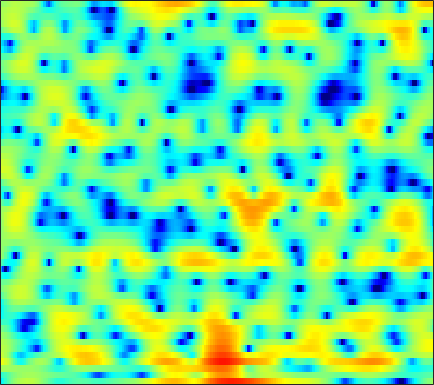

Data behind this chart, as committed beside it:
-5.8906, -4.6671, -3.1953, -1.9402, -1.1318, -0.20008, 0.5904, 1.0418, 1.5732, 1.9932, 2.2461, 2.3694, 2.467, 2.4212, 2.3415, 2.1438, 1.8529, 1.5695, 1.0907, 0.55735, -0.077227, -0.60381, -1.3426, -2.0943
-3.644, -3.154, -2.449, -1.74, -1.238, -0.6248, -0.09144, 0.2533, 0.6526, 0.9548, 1.182, 1.298, 1.397, 1.426, 1.403, 1.323, 1.194, 1.07, 0.8639, 0.6276, 0.3763, 0.1764, -0.08745, -0.3366
1.472, 1.433, 1.374, 1.303, 1.244, 1.134, 1.052, 0.9957, 0.932, 0.8934, 0.8806, 0.88, 0.8852, 0.8746, 0.8576, 0.7809, 0.6506, 0.5056, 0.2278, -0.1509, -0.6283, -1.053, -1.703, -2.383
4.66, 4.2, 3.417, 2.463, 1.578, 0.1976, -1.405, -2.655, -4.129, -4.796, -4.297, -3.423, -2.077, -0.8848, -0.1451, 0.6324, 1.176, 1.442, 1.598, 1.5, 1.187, 0.767, -0.07185, -1.296
3.04, 2.582, 1.781, 0.6745, -0.3273, -1.937, -3.81, -5.345, -7.118, -7.888, -7.42, -6.653, -5.502, -4.528, -3.93, -3.204, -2.539, -2.067, -1.471, -0.8704, -0.2989, 0.1063, 0.5746, 0.9672
2.351, 2.186, 1.833, 1.306, 0.8158, 0.06097, -0.7503, -1.402, -2.285, -3.158, -4.088, -4.861, -6.074, -7.642, -9.179, -11.82, -14.45, -14.28, -10.87, -7.39, -4.693, -3.053, -1.243, 0.1938
1.993, 1.854, 1.552, 1.119, 0.7221, 0.1173, -0.5636, -1.101, -1.866, -2.658, -3.517, -4.172, -5.071, -6.012, -6.656, -7.43, -7.778, -7.53, -6.507, -4.987, -3.321, -2.139, -0.687, 0.5554
1.293, 0.9698, 0.4371, -0.2136, -0.786, -1.631, -2.558, -3.272, -4.243, -5.093, -5.753, -6.059, -6.229, -6.085, -5.817, -5.274, -4.54, -3.906, -2.96, -1.937, -0.8643, -0.07332, 0.9197, 1.805
-0.3026, -0.6398, -1.249, -2.09, -2.889, -4.265, -6.003, -7.611, -10.26, -13.5, -16.63, -17.24, -15.19, -12.56, -10.76, -8.707, -6.782, -5.406, -3.691, -2.079, -0.6142, 0.3855, 1.589, 2.616
-3.226, -3.047, -3.063, -3.404, -3.922, -4.971, -6.431, -7.848, -10.13, -12.74, -15.08, -16.18, -16.68, -17.03, -17.04, -15.63, -12.49, -9.829, -6.593, -3.864, -1.61, -0.1961, 1.384, 2.67
-5.357, -4.429, -3.578, -3.124, -3.012, -3.116, -3.535, -3.988, -4.803, -5.778, -6.875, -7.813, -9.218, -10.68, -11.49, -11.46, -9.598, -7.635, -5.02, -2.764, -0.8723, 0.3157, 1.65, 2.714
-5.668, -4.536, -3.244, -2.247, -1.693, -1.175, -0.9, -0.8192, -0.8657, -1.036, -1.291, -1.515, -1.793, -1.992, -2.058, -1.996, -1.709, -1.377, -0.8259, -0.1996, 0.4377, 0.8963, 1.46, 1.942
-5.138, -3.676, -2.111, -0.8862, -0.1549, 0.602, 1.145, 1.436, 1.668, 1.758, 1.723, 1.635, 1.447, 1.184, 0.9571, 0.6386, 0.2995, 0.04025, -0.2768, -0.5474, -0.7207, -0.7652, -0.7166, -0.5631
-2.005, -1.12, -0.06854, 0.8431, 1.426, 2.064, 2.558, 2.823, 3.059, 3.147, 3.091, 2.948, 2.618, 2.127, 1.632, 0.7909, -0.3037, -1.312, -2.942, -4.859, -6.793, -7.722, -7.548, -6.176
-0.3157, 0.1198, 0.7056, 1.254, 1.645, 2.111, 2.512, 2.751, 2.98, 3.094, 3.06, 2.933, 2.613, 2.097, 1.554, 0.5901, -0.6931, -1.912, -4.004, -6.779, -10.28, -12.5, -11.64, -8.578
-1.097, -0.9753, -0.7327, -0.3677, -0.02931, 0.479, 0.9966, 1.37, 1.8, 2.119, 2.316, 2.365, 2.287, 2.032, 1.731, 1.186, 0.4832, -0.1321, -1.017, -1.873, -2.583, -2.927, -3.08, -2.911
-4.23, -4.87, -5.188, -4.705, -3.942, -2.699, -1.466, -0.6234, 0.3465, 1.13, 1.718, 2.039, 2.298, 2.369, 2.311, 2.087, 1.718, 1.376, 0.8675, 0.3484, -0.103, -0.3656, -0.5886, -0.6685
-8.492, -13.58, -32.94, -13.57, -9.176, -5.756, -3.484, -2.165, -0.7134, 0.5063, 1.5, 2.105, 2.704, 3.047, 3.135, 3.008, 2.62, 2.159, 1.36, 0.3977, -0.5866, -1.192, -1.611, -1.475
-1.647, -2.878, -4.162, -4.897, -5.176, -5.334, -5.16, -4.579, -3.166, -1.345, 0.4266, 1.535, 2.674, 3.401, 3.66, 3.64, 3.171, 2.485, 1.044, -1.194, -4.752, -9.152, -18.19, -9.304
0.9826, 0.06064, -1.391, -3.212, -5.015, -8.588, -15.63, -22.2, -10.73, -5.262, -2.001, -0.3089, 1.276, 2.274, 2.699, 2.895, 2.69, 2.286, 1.438, 0.2721, -1.073, -1.974, -2.566, -2.154
0.9698, 0.4832, -0.2837, -1.17, -1.87, -2.741, -3.311, -3.36, -2.869, -1.937, -0.8836, -0.154, 0.6422, 1.2, 1.467, 1.622, 1.574, 1.431, 1.122, 0.7421, 0.3626, 0.1204, -0.08649, -0.1487
0.8107, 0.7899, 0.7132, 0.5928, 0.4874, 0.3649, 0.2969, 0.3005, 0.3902, 0.5404, 0.7114, 0.8256, 0.9322, 0.9661, 0.9346, 0.8183, 0.6291, 0.4552, 0.19, -0.0853, -0.344, -0.5215, -0.7372, -0.9262
0.632, 1.024, 1.447, 1.766, 1.941, 2.095, 2.175, 2.185, 2.137, 2.013, 1.812, 1.606, 1.252, 0.8227, 0.4547, -0.07702, -0.6102, -0.9945, -1.44, -1.803, -2.088, -2.255, -2.443, -2.619
0.4271, 1.238, 2.107, 2.757, 3.119, 3.443, 3.595, 3.598, 3.449, 3.131, 2.634, 2.139, 1.311, 0.2821, -0.6035, -1.893, -3.213, -4.11, -5.005, -5.43, -5.46, -5.348, -5.162, -5.062
0.4765, 1.525, 2.628, 3.445, 3.893, 4.296, 4.482, 4.481, 4.285, 3.858, 3.159, 2.435, 1.176, -0.4895, -2.075, -4.772, -8.415, -12.04, -16.99, -15.12, -11.56, -9.824, -8.47, -7.885
0.958, 1.728, 2.581, 3.27, 3.685, 4.1, 4.35, 4.415, 4.319, 3.969, 3.344, 2.672, 1.461, -0.1354, -1.616, -3.984, -6.77, -8.934, -11.07, -11.38, -10.52, -9.82, -9.186, -9.033
0.9428, 1.143, 1.444, 1.85, 2.231, 2.798, 3.349, 3.683, 3.958, 3.978, 3.715, 3.322, 2.517, 1.401, 0.3741, -1.191, -2.921, -4.221, -5.865, -7.229, -8.184, -8.555, -8.651, -8.466
-0.8581, -1.804, -2.919, -3.086, -2.235, -0.3842, 1.444, 2.575, 3.68, 4.358, 4.612, 4.54, 4.131, 3.367, 2.565, 1.153, -0.644, -2.302, -5.048, -8.69, -13.31, -15.39, -12.53, -9.118
-3.583, -5.661, -10.27, -14.19, -9.259, -3.818, -0.453, 1.276, 2.876, 3.88, 4.405, 4.532, 4.392, 3.921, 3.354, 2.32, 0.9256, -0.3746, -2.464, -4.951, -7.309, -8.162, -7.437, -5.775
-3.446, -3.18, -2.87, -2.343, -1.699, -0.5847, 0.5704, 1.331, 2.128, 2.648, 2.921, 2.986, 2.904, 2.661, 2.378, 1.899, 1.288, 0.7513, -0.03416, -0.804, -1.476, -1.851, -2.177, -2.368
-1.822, -0.8112, 0.1553, 0.8538, 1.251, 1.64, 1.875, 1.947, 1.888, 1.663, 1.333, 1.072, 0.7922, 0.6597, 0.6703, 0.7555, 0.8754, 0.9295, 0.9184, 0.7968, 0.5562, 0.2877, -0.2049, -0.8946
1.854, 2.292, 2.722, 2.954, 2.989, 2.829, 2.406, 1.891, 0.9063, -0.4509, -2.199, -3.661, -5.217, -5.26, -4.274, -2.576, -1.076, -0.192, 0.6641, 1.166, 1.362, 1.315, 1.003, 0.3846
3.415, 3.449, 3.415, 3.244, 3.001, 2.494, 1.728, 0.93, -0.4921, -2.495, -5.365, -8.421, -14.04, -13.65, -9.519, -5.617, -3.101, -1.776, -0.5062, 0.3375, 0.8375, 1.018, 1.023, 0.7871
3.046, 2.967, 2.798, 2.531, 2.246, 1.743, 1.077, 0.4679, -0.4928, -1.604, -2.765, -3.561, -4.294, -4.43, -4.143, -3.404, -2.513, -1.852, -1.064, -0.4137, 0.07556, 0.3384, 0.5385, 0.5637
2.19, 2.157, 2.059, 1.886, 1.701, 1.365, 0.9295, 0.5476, -0.02616, -0.6244, -1.221, -1.635, -2.081, -2.363, -2.451, -2.391, -2.147, -1.851, -1.357, -0.8062, -0.2649, 0.09498, 0.4766, 0.7071
1.02, 1.162, 1.277, 1.284, 1.224, 1.055, 0.7972, 0.5505, 0.1652, -0.2837, -0.7937, -1.216, -1.837, -2.509, -2.997, -3.535, -3.727, -3.538, -2.817, -1.77, -0.6528, 0.1085, 0.9477, 1.55
-1.428, -0.9165, -0.4418, -0.2192, -0.211, -0.3496, -0.5908, -0.7925, -1.045, -1.305, -1.624, -1.977, -2.752, -4.052, -5.543, -8.547, -12.73, -13.13, -8.316, -4.288, -1.506, 0.02699, 1.541, 2.589
-5.644, -4.516, -3.63, -3.374, -3.578, -4.309, -5.364, -6.056, -6.281, -5.567, -4.574, -4.008, -3.696, -3.999, -4.663, -6.039, -7.233, -7.08, -5.17, -2.757, -0.7245, 0.4841, 1.73, 2.649
-7.311, -6.01, -5.067, -5.01, -5.569, -7.365, -11.09, -16.9, -22.6, -11.24, -6.652, -4.595, -2.83, -1.781, -1.294, -0.8856, -0.5602, -0.2826, 0.1581, 0.6213, 0.9981, 1.18, 1.289, 1.353
-4.934, -4.154, -3.488, -3.276, -3.411, -3.893, -4.524, -4.839, -4.676, -3.718, -2.375, -1.345, -0.1403, 0.8192, 1.39, 1.961, 2.332, 2.488, 2.504, 2.238, 1.602, 0.7901, -0.8984, -3.472
-3.643, -3.259, -2.858, -2.582, -2.457, -2.345, -2.247, -2.128, -1.868, -1.448, -0.8999, -0.429, 0.245, 0.9048, 1.353, 1.871, 2.24, 2.394, 2.387, 2.083, 1.4, 0.5822, -1.005, -3.182
-4.272, -4.089, -3.84, -3.615, -3.467, -3.327, -3.242, -3.206, -3.143, -3.03, -2.783, -2.487, -1.932, -1.223, -0.6388, 0.1294, 0.8118, 1.224, 1.612, 1.798, 1.775, 1.642, 1.362, 1.084
-6.446, -6.244, -5.842, -5.434, -5.197, -5.053, -5.15, -5.404, -5.976, -6.732, -7.37, -7.438, -6.664, -5.111, -3.77, -2.088, -0.6608, 0.2228, 1.164, 1.857, 2.343, 2.595, 2.818, 2.96
-12.16, -10.93, -9.099, -7.611, -6.85, -6.298, -6.319, -6.756, -8.065, -10.61, -15.87, -27.38, -17.37, -9.695, -6.471, -3.489, -1.37, -0.1596, 1.087, 2.012, 2.69, 3.07, 3.438, 3.675
-18.2, -13.93, -10.14, -7.754, -6.553, -5.546, -5.106, -5.103, -5.482, -6.181, -6.868, -7.004, -6.285, -4.765, -3.461, -1.835, -0.454, 0.406, 1.334, 2.05, 2.586, 2.888, 3.178, 3.352
-7.51, -6.811, -5.638, -4.472, -3.694, -2.87, -2.291, -2.001, -1.761, -1.617, -1.477, -1.332, -1.02, -0.5949, -0.2338, 0.2589, 0.7022, 0.9927, 1.318, 1.575, 1.774, 1.887, 1.982, 2.01
-3.183, -2.632, -1.877, -1.129, -0.6081, 0.01346, 0.5292, 0.8442, 1.168, 1.394, 1.534, 1.589, 1.594, 1.52, 1.405, 1.172, 0.8523, 0.5717, 0.1963, -0.1112, -0.29, -0.337, -0.3338, -0.3505
-1.172, -0.5506, 0.2013, 0.8797, 1.339, 1.893, 2.374, 2.678, 2.992, 3.187, 3.244, 3.188, 2.945, 2.486, 1.977, 1.033, -0.2371, -1.416, -3.201, -4.806, -5.439, -5.106, -4.203, -3.477
-0.7591, -0.2193, 0.415, 0.9968, 1.421, 1.968, 2.501, 2.868, 3.292, 3.595, 3.734, 3.701, 3.445, 2.894, 2.242, 0.9651, -0.9155, -2.909, -6.888, -14.37, -19.41, -11.64, -6.996, -4.798
-2.169, -2.01, -1.845, -1.613, -1.315, -0.6969, 0.1174, 0.7815, 1.634, 2.345, 2.854, 3.06, 3.105, 2.867, 2.493, 1.735, 0.6687, -0.2909, -1.654, -2.803, -3.3, -3.14, -2.53, -1.907
-5.025, -5.642, -6.887, -8.353, -8.904, -7.711, -5.228, -3.375, -1.357, 0.137, 1.175, 1.709, 2.128, 2.276, 2.245, 2.062, 1.757, 1.488, 1.125, 0.8258, 0.6529, 0.5998, 0.6028, 0.6484
-6.412, -7.195, -9.216, -12.91, -16.13, -12.87, -7.712, -5.006, -2.483, -0.8001, 0.2682, 0.7967, 1.218, 1.42, 1.489, 1.524, 1.569, 1.612, 1.684, 1.768, 1.84, 1.862, 1.837, 1.746
-4.509, -4.097, -3.853, -3.701, -3.435, -2.734, -1.719, -0.9294, -0.04459, 0.5475, 0.7929, 0.7378, 0.4355, -0.00618, -0.2998, -0.4461, -0.1895, 0.2192, 0.8924, 1.524, 1.981, 2.195, 2.285, 2.126
-1.225, -0.311, 0.6072, 1.286, 1.689, 2.117, 2.442, 2.58, 2.566, 2.229, 1.501, 0.5934, -1.226, -3.955, -6.639, -9.111, -6.702, -4.098, -1.453, 0.2898, 1.371, 1.837, 2.061, 1.848
0.8252, 1.491, 2.212, 2.75, 3.036, 3.282, 3.346, 3.261, 2.949, 2.332, 1.322, 0.2871, -1.604, -4.124, -6.311, -8.111, -6.729, -4.843, -2.707, -1.224, -0.2725, 0.124, 0.2799, 0.06703
1.385, 1.748, 2.163, 2.488, 2.669, 2.808, 2.8, 2.694, 2.403, 1.948, 1.306, 0.7271, -0.1547, -1.07, -1.676, -2.208, -2.407, -2.364, -2.2, -2.015, -1.906, -1.878, -1.916, -2.04
1.486, 1.66, 1.898, 2.122, 2.264, 2.375, 2.402, 2.354, 2.194, 1.948, 1.642, 1.342, 0.9106, 0.4312, 0.06549, -0.4541, -1.009, -1.477, -2.187, -2.984, -3.797, -4.265, -4.512, -4.332
0.8647, 0.9615, 1.234, 1.566, 1.785, 2.005, 2.124, 2.142, 2.098, 1.983, 1.852, 1.765, 1.661, 1.54, 1.381, 0.9914, 0.3449, -0.3906, -1.818, -3.994, -7.192, -10.34, -12.41, -8.915
